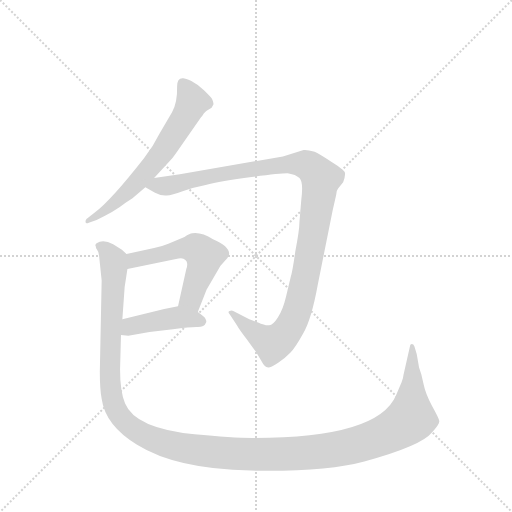
t = 0.00 s
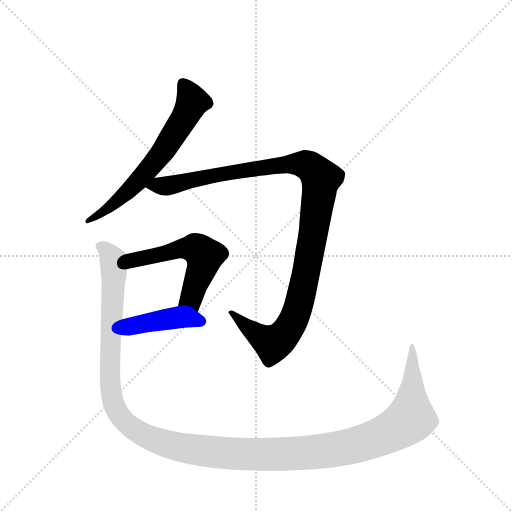
t = 3.26 s
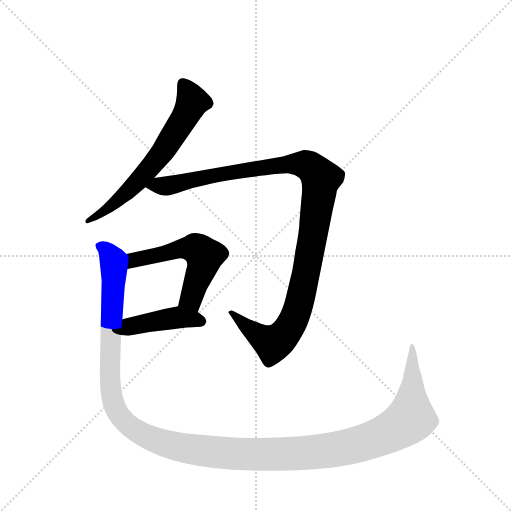
t = 3.47 s
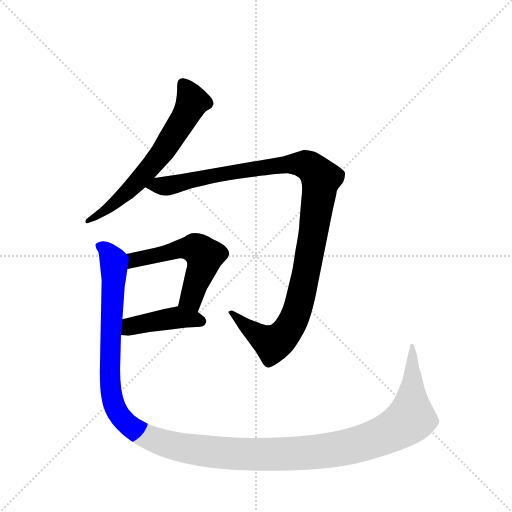
t = 3.68 s
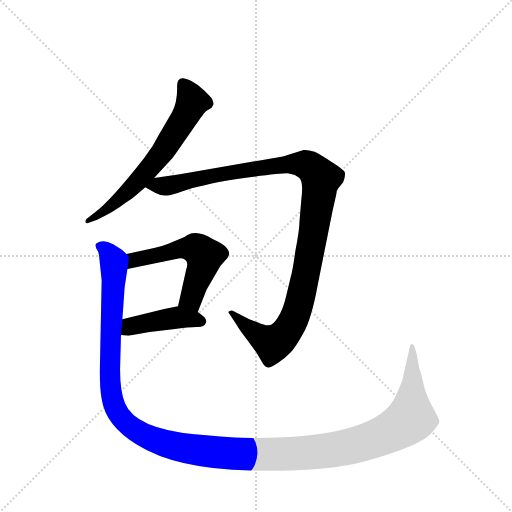
t = 3.88 s
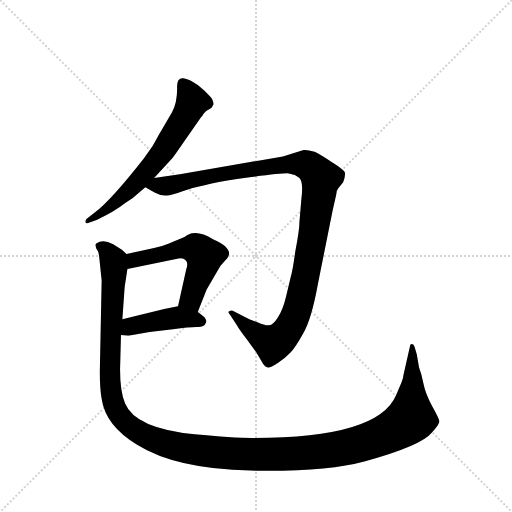
t = 4.70 s

The animated SVG that drew these frames (rendered in a browser with its animation timeline set to each time). Animation: 5 CSS @keyframes rules; one cycle of 4.70 s.

<svg version="1.1" viewBox="0 0 1024 1024" xmlns="http://www.w3.org/2000/svg">
  <g stroke="lightgray" stroke-dasharray="1,1" stroke-width="1" transform="scale(4, 4)">
    <line x1="0" y1="0" x2="256" y2="256"></line>
    <line x1="256" y1="0" x2="0" y2="256"></line>
    <line x1="128" y1="0" x2="128" y2="256"></line>
    <line x1="0" y1="128" x2="256" y2="128"></line>
  </g>
  <g transform="scale(0.92, -0.92) translate(60, -900)">
    <style type="text/css">
      
        @keyframes keyframes0 {
          from {
            stroke: blue;
            stroke-dashoffset: 649;
            stroke-width: 128;
          }
          68% {
            animation-timing-function: step-end;
            stroke: blue;
            stroke-dashoffset: 0;
            stroke-width: 128;
          }
          to {
            stroke: black;
            stroke-width: 1024;
          }
        }
        #make-me-a-hanzi-animation-0 {
          animation: keyframes0 0.7781575520833334s both;
          animation-delay: 0s;
          animation-timing-function: linear;
        }
      
        @keyframes keyframes1 {
          from {
            stroke: blue;
            stroke-dashoffset: 1142;
            stroke-width: 128;
          }
          79% {
            animation-timing-function: step-end;
            stroke: blue;
            stroke-dashoffset: 0;
            stroke-width: 128;
          }
          to {
            stroke: black;
            stroke-width: 1024;
          }
        }
        #make-me-a-hanzi-animation-1 {
          animation: keyframes1 1.1793619791666667s both;
          animation-delay: 0.7781575520833334s;
          animation-timing-function: linear;
        }
      
        @keyframes keyframes2 {
          from {
            stroke: blue;
            stroke-dashoffset: 551;
            stroke-width: 128;
          }
          64% {
            animation-timing-function: step-end;
            stroke: blue;
            stroke-dashoffset: 0;
            stroke-width: 128;
          }
          to {
            stroke: black;
            stroke-width: 1024;
          }
        }
        #make-me-a-hanzi-animation-2 {
          animation: keyframes2 0.6984049479166666s both;
          animation-delay: 1.95751953125s;
          animation-timing-function: linear;
        }
      
        @keyframes keyframes3 {
          from {
            stroke: blue;
            stroke-dashoffset: 432;
            stroke-width: 128;
          }
          58% {
            animation-timing-function: step-end;
            stroke: blue;
            stroke-dashoffset: 0;
            stroke-width: 128;
          }
          to {
            stroke: black;
            stroke-width: 1024;
          }
        }
        #make-me-a-hanzi-animation-3 {
          animation: keyframes3 0.6015625s both;
          animation-delay: 2.6559244791666665s;
          animation-timing-function: linear;
        }
      
        @keyframes keyframes4 {
          from {
            stroke: blue;
            stroke-dashoffset: 1464;
            stroke-width: 128;
          }
          83% {
            animation-timing-function: step-end;
            stroke: blue;
            stroke-dashoffset: 0;
            stroke-width: 128;
          }
          to {
            stroke: black;
            stroke-width: 1024;
          }
        }
        #make-me-a-hanzi-animation-4 {
          animation: keyframes4 1.44140625s both;
          animation-delay: 3.2574869791666665s;
          animation-timing-function: linear;
        }
      
    </style>
    
      <path d="M 314 656 L 286 608 Q 273 581 253 556 Q 181 464 146 438 L 128 424 Q 125 420 126 417 Q 127 413 133 416 L 150 422 Q 188 439 213 459 L 228 469 L 256 493 L 275 513 L 312 553 Q 318 560 335 585 L 377 645 Q 379 646 383 653 Q 388 660 400 666 L 403 671 Q 406 674 401 685 Q 399 688 384 703 Q 370 717 356 724 Q 343 730 338 730 Q 325 731 325 712 Q 326 678 314 656 Z" fill="lightgray"></path>
    
      <path d="M 256 493 L 277 481 Q 290 474 302 475 Q 314 475 337 484 Q 360 493 387 498 Q 419 506 487 515 Q 555 524 568 523 Q 582 521 591 513 Q 600 504 595 466 L 591 418 Q 591 400 582 354 Q 576 310 572 298 L 562 256 Q 555 226 544 210 Q 534 194 525 193 Q 516 192 501 199 L 482 206 L 447 224 Q 444 226 439 224 Q 434 222 440 216 L 455 193 Q 460 184 476 163 L 497 134 L 508 116 Q 515 102 523 101 Q 527 100 544 111 Q 561 122 571 133 Q 582 144 599 175 Q 617 205 631 282 L 663 442 L 671 477 Q 672 487 675 490 L 686 504 Q 691 517 690 524 Q 690 530 661 548 Q 633 566 624 570 Q 608 575 600 574 L 555 560 L 331 521 L 275 513 C 245 509 231 507 256 493 Z" fill="lightgray"></path>
    
      <path d="M 370 222 L 389 270 L 419 322 L 430 334 Q 436 340 438 347 Q 440 364 403 380 Q 378 396 358 393 Q 353 393 341 385 L 306 370 Q 292 364 275 361 L 215 348 C 186 342 188 309 217 315 L 328 338 Q 338 340 343 335 Q 350 330 345 315 L 327 234 C 320 205 359 194 370 222 Z" fill="lightgray"></path>
    
      <path d="M 203 172 L 219 170 L 265 178 L 316 184 Q 351 189 367 189 Q 384 188 388 199 Q 390 202 385 210 Q 381 214 370 222 C 348 238 348 238 327 234 L 297 228 L 206 206 C 177 199 173 176 203 172 Z" fill="lightgray"></path>
    
      <path d="M 813 69 L 801 41 Q 762 -52 489 -52 Q 444 -52 363 -44 Q 234 -31 212 23 Q 201 48 201 97 L 203 172 L 206 206 L 211 276 L 217 315 C 221 343 221 343 215 348 L 205 357 L 186 369 Q 164 381 150 371 Q 146 368 148 365 Q 148 360 151 357 Q 155 353 156 338 L 161 290 L 157 92 Q 157 54 161 33 Q 169 -25 238 -67 Q 323 -120 485 -123 Q 648 -126 732 -103 Q 856 -69 879 -40 Q 896 -22 895 -15 Q 894 -9 879 18 Q 865 44 861 64 L 856 86 L 851 101 L 846 130 L 841 147 Q 839 152 835 152 Q 831 152 831 146 L 817 84 Q 817 79 813 69 Z" fill="lightgray"></path>
    
    
      <clipPath id="make-me-a-hanzi-clip-0">
        <path d="M 314 656 L 286 608 Q 273 581 253 556 Q 181 464 146 438 L 128 424 Q 125 420 126 417 Q 127 413 133 416 L 150 422 Q 188 439 213 459 L 228 469 L 256 493 L 275 513 L 312 553 Q 318 560 335 585 L 377 645 Q 379 646 383 653 Q 388 660 400 666 L 403 671 Q 406 674 401 685 Q 399 688 384 703 Q 370 717 356 724 Q 343 730 338 730 Q 325 731 325 712 Q 326 678 314 656 Z"></path>
      </clipPath>
      <path clip-path="url(#make-me-a-hanzi-clip-0)" d="M 338 716 L 358 679 L 301 580 L 230 495 L 179 449 L 130 420" fill="none" id="make-me-a-hanzi-animation-0" stroke-dasharray="521 1042" stroke-linecap="round"></path>
    
      <clipPath id="make-me-a-hanzi-clip-1">
        <path d="M 256 493 L 277 481 Q 290 474 302 475 Q 314 475 337 484 Q 360 493 387 498 Q 419 506 487 515 Q 555 524 568 523 Q 582 521 591 513 Q 600 504 595 466 L 591 418 Q 591 400 582 354 Q 576 310 572 298 L 562 256 Q 555 226 544 210 Q 534 194 525 193 Q 516 192 501 199 L 482 206 L 447 224 Q 444 226 439 224 Q 434 222 440 216 L 455 193 Q 460 184 476 163 L 497 134 L 508 116 Q 515 102 523 101 Q 527 100 544 111 Q 561 122 571 133 Q 582 144 599 175 Q 617 205 631 282 L 663 442 L 671 477 Q 672 487 675 490 L 686 504 Q 691 517 690 524 Q 690 530 661 548 Q 633 566 624 570 Q 608 575 600 574 L 555 560 L 331 521 L 275 513 C 245 509 231 507 256 493 Z"></path>
      </clipPath>
      <path clip-path="url(#make-me-a-hanzi-clip-1)" d="M 264 495 L 304 496 L 416 521 L 568 544 L 609 541 L 638 512 L 600 277 L 581 211 L 565 183 L 533 153 L 487 181 L 443 220" fill="none" id="make-me-a-hanzi-animation-1" stroke-dasharray="1014 2028" stroke-linecap="round"></path>
    
      <clipPath id="make-me-a-hanzi-clip-2">
        <path d="M 370 222 L 389 270 L 419 322 L 430 334 Q 436 340 438 347 Q 440 364 403 380 Q 378 396 358 393 Q 353 393 341 385 L 306 370 Q 292 364 275 361 L 215 348 C 186 342 188 309 217 315 L 328 338 Q 338 340 343 335 Q 350 330 345 315 L 327 234 C 320 205 359 194 370 222 Z"></path>
      </clipPath>
      <path clip-path="url(#make-me-a-hanzi-clip-2)" d="M 223 321 L 241 338 L 331 359 L 370 358 L 384 344 L 384 334 L 359 261 L 336 239" fill="none" id="make-me-a-hanzi-animation-2" stroke-dasharray="423 846" stroke-linecap="round"></path>
    
      <clipPath id="make-me-a-hanzi-clip-3">
        <path d="M 203 172 L 219 170 L 265 178 L 316 184 Q 351 189 367 189 Q 384 188 388 199 Q 390 202 385 210 Q 381 214 370 222 C 348 238 348 238 327 234 L 297 228 L 206 206 C 177 199 173 176 203 172 Z"></path>
      </clipPath>
      <path clip-path="url(#make-me-a-hanzi-clip-3)" d="M 208 177 L 233 193 L 328 210 L 377 202" fill="none" id="make-me-a-hanzi-animation-3" stroke-dasharray="304 608" stroke-linecap="round"></path>
    
      <clipPath id="make-me-a-hanzi-clip-4">
        <path d="M 813 69 L 801 41 Q 762 -52 489 -52 Q 444 -52 363 -44 Q 234 -31 212 23 Q 201 48 201 97 L 203 172 L 206 206 L 211 276 L 217 315 C 221 343 221 343 215 348 L 205 357 L 186 369 Q 164 381 150 371 Q 146 368 148 365 Q 148 360 151 357 Q 155 353 156 338 L 161 290 L 157 92 Q 157 54 161 33 Q 169 -25 238 -67 Q 323 -120 485 -123 Q 648 -126 732 -103 Q 856 -69 879 -40 Q 896 -22 895 -15 Q 894 -9 879 18 Q 865 44 861 64 L 856 86 L 851 101 L 846 130 L 841 147 Q 839 152 835 152 Q 831 152 831 146 L 817 84 Q 817 79 813 69 Z"></path>
      </clipPath>
      <path clip-path="url(#make-me-a-hanzi-clip-4)" d="M 159 365 L 173 356 L 188 319 L 178 99 L 188 20 L 199 -2 L 229 -32 L 290 -61 L 407 -83 L 534 -88 L 673 -76 L 755 -54 L 805 -30 L 833 -9 L 836 147" fill="none" id="make-me-a-hanzi-animation-4" stroke-dasharray="1336 2672" stroke-linecap="round"></path>
    
  </g>
</svg>
